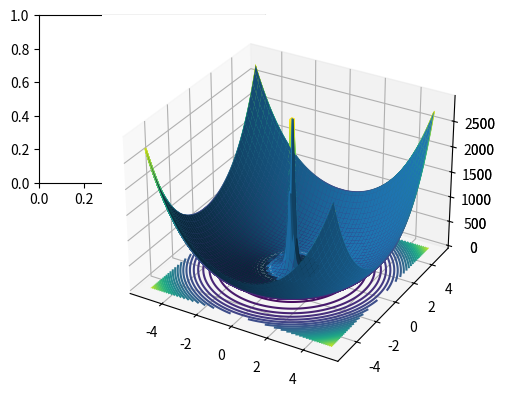

Reproduce this figure in Python.
import numpy as np
import matplotlib.pyplot as plt
from mpl_toolkits import mplot3d

# #三维曲线图
# ax=plt.axes(projection='3d')
# x=np.linspace(0,40,1000)
# y=np.sin(x)
# z=np.cos(x)
# ax.plot3D(x,y,z,c='blue')
# plt.show()
#
# #散点图
# axs=plt.axes(projection='3d')
# m,n,p=np.random.random(500),np.random.random(500),np.random.random(500)
# axs.scatter(m,n,p)
# plt.show()

# #曲面图
from mpl_toolkits.mplot3d import Axes3D
#
# fig=plt.figure()
# ax=Axes3D(fig)
# X=Y=np.linspace(-2.048,2.048,100)
# x,y=np.meshgrid(X,Y)
# z=100*(y-x-2)**2+(1-x)**2
# ax.plot_surface(x,y,z)
# plt.show()

# 等高线
ax=plt.axes(projection='3d')
X=np.linspace(-5.12,5.12,100)
Y=X
x,y=np.meshgrid(X,Y)
z=(3/(0.05+x**2+y**2))**2+(x**2+y**2)**2
ax.contour(x,y,z,30)   #30是等高线的条数
plt.show()

# 绘制z轴等高线
plt.subplot(2,2,1)
ax1=plt.axes(projection='3d')
ax1.plot_surface(x,y,z)
plt.contour(x,y,z,30,offset=1,zdir='z')   #zdir是等高线的方向。xyz，默认为z
plt.show()

#绘制二维等高线
plt.contour(x,y,z,1000)
plt.show()